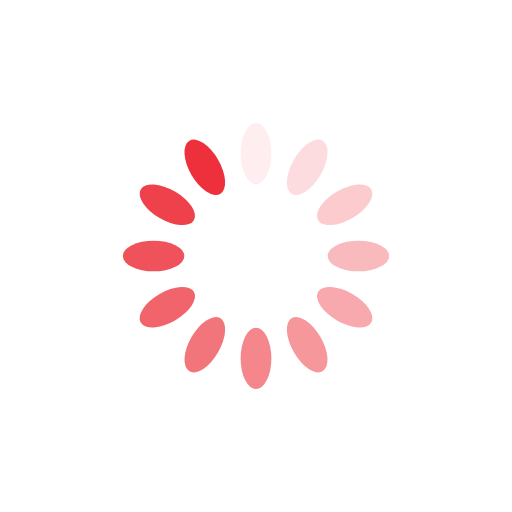
t = 0.00 s
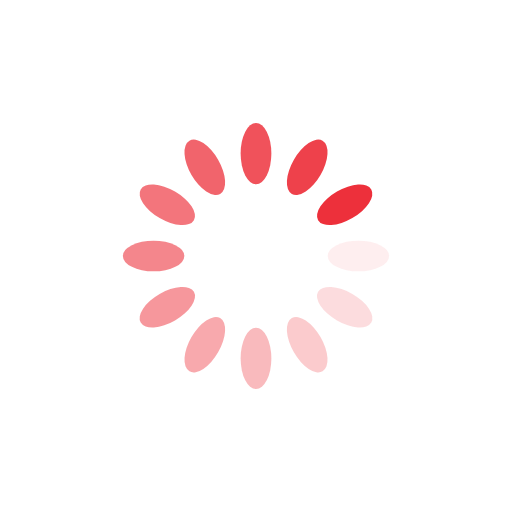
t = 0.25 s
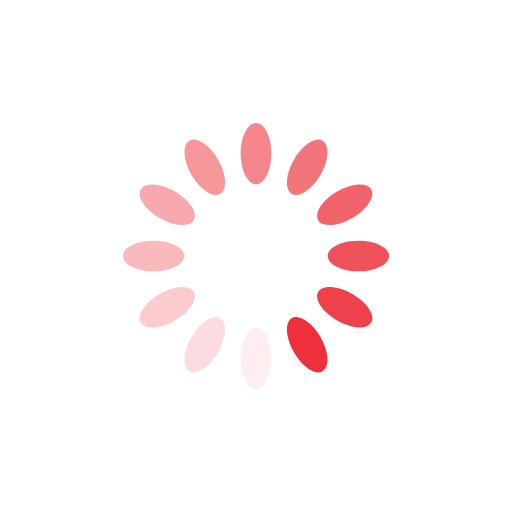
t = 0.50 s
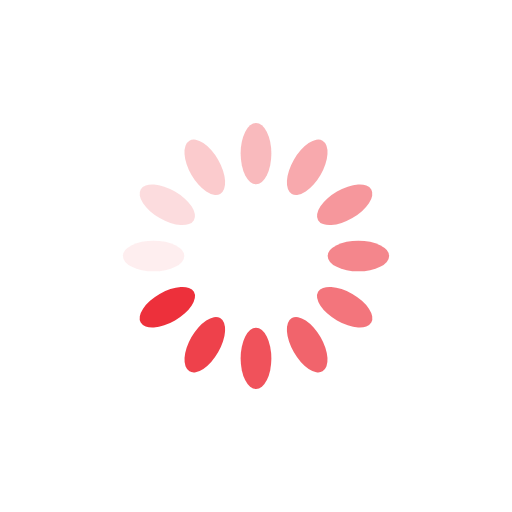
t = 0.75 s

The animated SVG that drew these frames (rendered in a browser with its animation timeline set to each time). Animation: 12 SMIL elements (animate=12); one cycle of 1.00 s, repeats indefinitely.

<?xml version="1.0" encoding="utf-8"?>
<svg xmlns="http://www.w3.org/2000/svg" xmlns:xlink="http://www.w3.org/1999/xlink" style="margin: auto; background: none; display: block; shape-rendering: auto;" width="200px" height="200px" viewBox="0 0 100 100" preserveAspectRatio="xMidYMid">
<g transform="rotate(0 50 50)">
  <rect x="47" y="24" rx="3" ry="6" width="6" height="12" fill="#ed303b">
    <animate attributeName="opacity" values="1;0" keyTimes="0;1" dur="1s" begin="-0.9166666666666666s" repeatCount="indefinite"></animate>
  </rect>
</g><g transform="rotate(30 50 50)">
  <rect x="47" y="24" rx="3" ry="6" width="6" height="12" fill="#ed303b">
    <animate attributeName="opacity" values="1;0" keyTimes="0;1" dur="1s" begin="-0.8333333333333334s" repeatCount="indefinite"></animate>
  </rect>
</g><g transform="rotate(60 50 50)">
  <rect x="47" y="24" rx="3" ry="6" width="6" height="12" fill="#ed303b">
    <animate attributeName="opacity" values="1;0" keyTimes="0;1" dur="1s" begin="-0.75s" repeatCount="indefinite"></animate>
  </rect>
</g><g transform="rotate(90 50 50)">
  <rect x="47" y="24" rx="3" ry="6" width="6" height="12" fill="#ed303b">
    <animate attributeName="opacity" values="1;0" keyTimes="0;1" dur="1s" begin="-0.6666666666666666s" repeatCount="indefinite"></animate>
  </rect>
</g><g transform="rotate(120 50 50)">
  <rect x="47" y="24" rx="3" ry="6" width="6" height="12" fill="#ed303b">
    <animate attributeName="opacity" values="1;0" keyTimes="0;1" dur="1s" begin="-0.5833333333333334s" repeatCount="indefinite"></animate>
  </rect>
</g><g transform="rotate(150 50 50)">
  <rect x="47" y="24" rx="3" ry="6" width="6" height="12" fill="#ed303b">
    <animate attributeName="opacity" values="1;0" keyTimes="0;1" dur="1s" begin="-0.5s" repeatCount="indefinite"></animate>
  </rect>
</g><g transform="rotate(180 50 50)">
  <rect x="47" y="24" rx="3" ry="6" width="6" height="12" fill="#ed303b">
    <animate attributeName="opacity" values="1;0" keyTimes="0;1" dur="1s" begin="-0.4166666666666667s" repeatCount="indefinite"></animate>
  </rect>
</g><g transform="rotate(210 50 50)">
  <rect x="47" y="24" rx="3" ry="6" width="6" height="12" fill="#ed303b">
    <animate attributeName="opacity" values="1;0" keyTimes="0;1" dur="1s" begin="-0.3333333333333333s" repeatCount="indefinite"></animate>
  </rect>
</g><g transform="rotate(240 50 50)">
  <rect x="47" y="24" rx="3" ry="6" width="6" height="12" fill="#ed303b">
    <animate attributeName="opacity" values="1;0" keyTimes="0;1" dur="1s" begin="-0.25s" repeatCount="indefinite"></animate>
  </rect>
</g><g transform="rotate(270 50 50)">
  <rect x="47" y="24" rx="3" ry="6" width="6" height="12" fill="#ed303b">
    <animate attributeName="opacity" values="1;0" keyTimes="0;1" dur="1s" begin="-0.16666666666666666s" repeatCount="indefinite"></animate>
  </rect>
</g><g transform="rotate(300 50 50)">
  <rect x="47" y="24" rx="3" ry="6" width="6" height="12" fill="#ed303b">
    <animate attributeName="opacity" values="1;0" keyTimes="0;1" dur="1s" begin="-0.08333333333333333s" repeatCount="indefinite"></animate>
  </rect>
</g><g transform="rotate(330 50 50)">
  <rect x="47" y="24" rx="3" ry="6" width="6" height="12" fill="#ed303b">
    <animate attributeName="opacity" values="1;0" keyTimes="0;1" dur="1s" begin="0s" repeatCount="indefinite"></animate>
  </rect>
</g>
<!-- [ldio] generated by https://loading.io/ --></svg>
